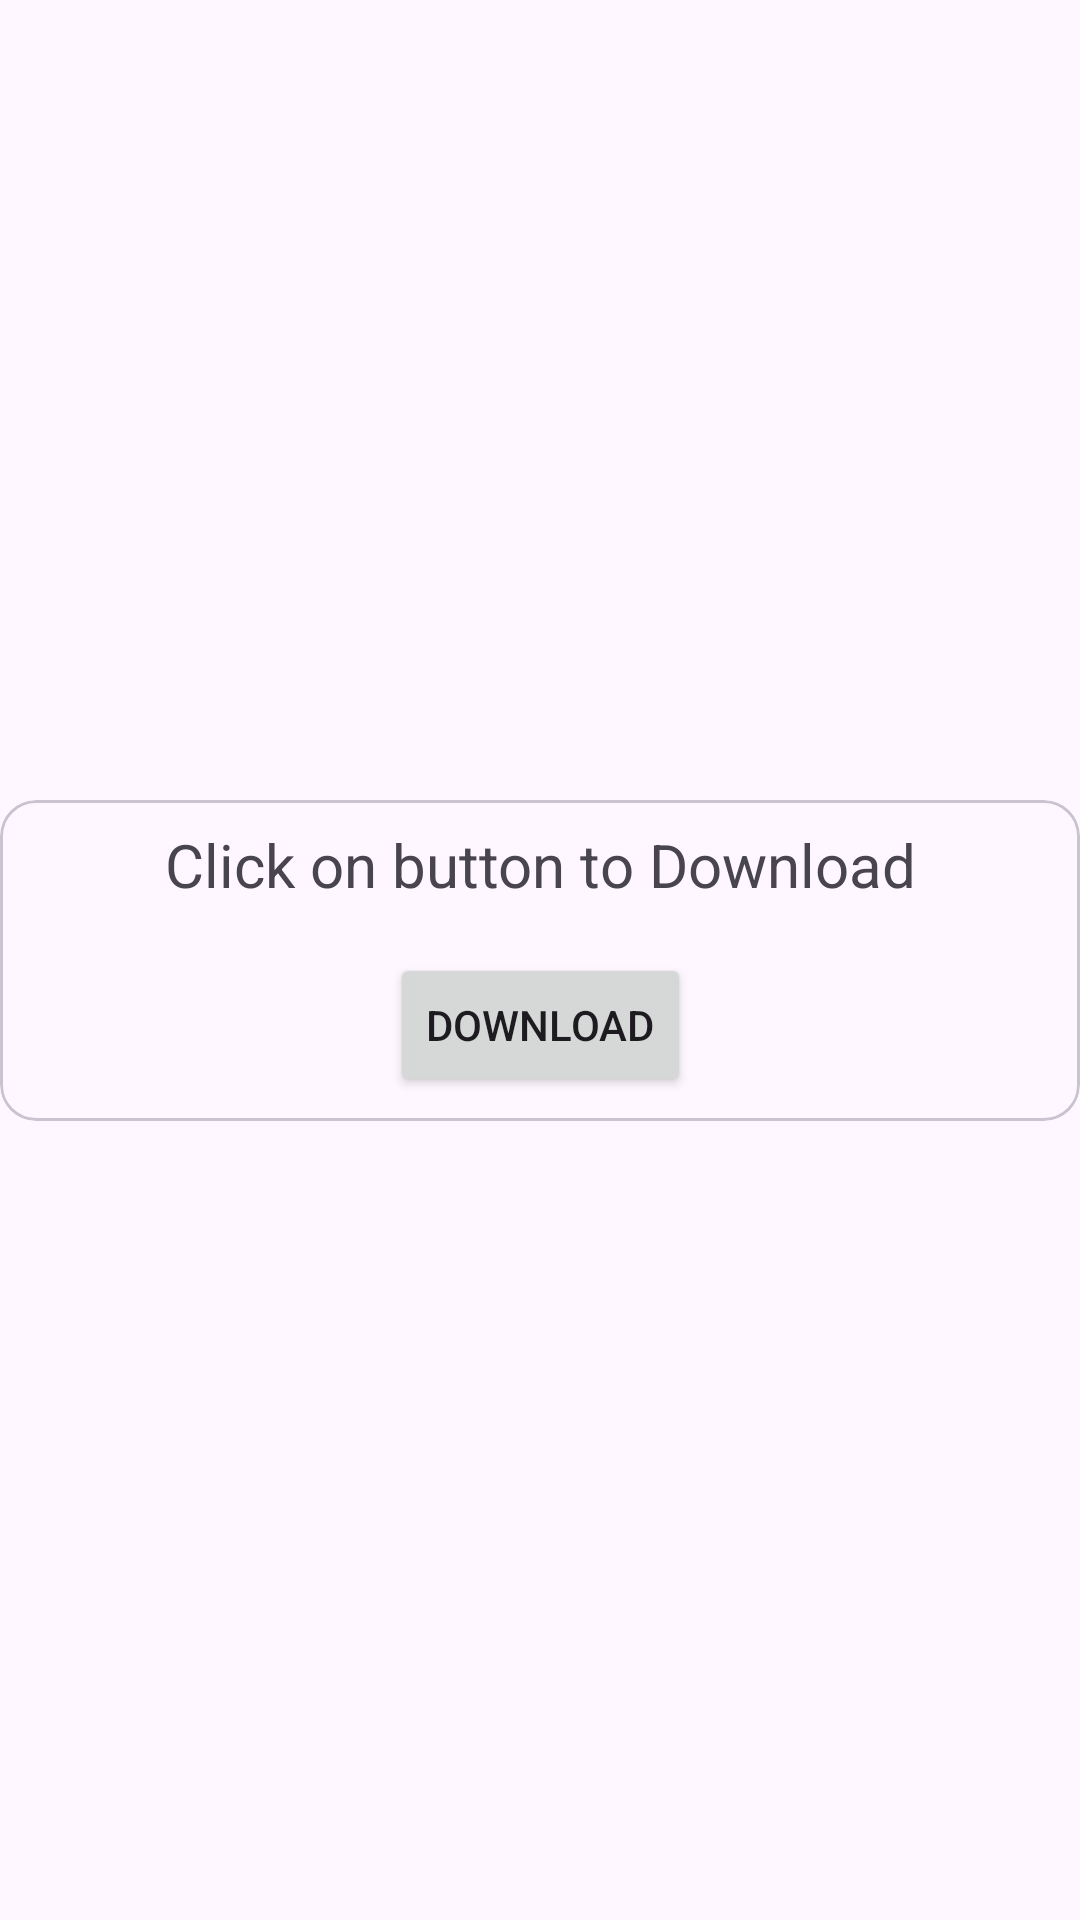

Reconstruct the res/layout file that produces this screen, plus the resources it refers to.
<!-- AndroidManifest.xml: application theme Theme.WhatsAppStatusSaver -->
<!-- res/layout/custom_dialog.xml -->
<?xml version="1.0" encoding="utf-8"?>
<androidx.constraintlayout.widget.ConstraintLayout xmlns:android="http://schemas.android.com/apk/res/android"
    xmlns:app="http://schemas.android.com/apk/res-auto"
    android:layout_width="match_parent"
    android:layout_height="match_parent">

    <com.google.android.material.card.MaterialCardView
        android:layout_width="match_parent"
        android:layout_height="wrap_content"
        app:layout_constraintBottom_toBottomOf="parent"
        app:layout_constraintEnd_toEndOf="parent"
        app:layout_constraintStart_toStartOf="parent"
        app:layout_constraintTop_toTopOf="parent">

        <androidx.constraintlayout.widget.ConstraintLayout
            android:layout_width="match_parent"
            android:layout_height="match_parent">

            <TextView
                android:id="@+id/text"
                android:layout_width="wrap_content"
                android:layout_height="wrap_content"
                android:text="Click on button to Download"
                android:textSize="20dp"
                android:layout_marginTop="8dp"
                app:layout_constraintTop_toTopOf="parent"
                app:layout_constraintEnd_toEndOf="parent"
                app:layout_constraintStart_toStartOf="parent"/>

            <Button
                android:id="@+id/downloadButton"
                android:layout_width="wrap_content"
                android:layout_height="wrap_content"
                android:text="Download"
                android:layout_marginTop="16dp"
                android:layout_marginBottom="8dp"
                app:layout_constraintTop_toBottomOf="@+id/text"
                app:layout_constraintBottom_toBottomOf="parent"
                app:layout_constraintStart_toStartOf="parent"
                app:layout_constraintEnd_toEndOf="parent"/>


        </androidx.constraintlayout.widget.ConstraintLayout>



    </com.google.android.material.card.MaterialCardView>
</androidx.constraintlayout.widget.ConstraintLayout>
<!-- resources referenced by this layout -->
<resources>
  <style name="Theme.WhatsAppStatusSaver" parent="Base.Theme.WhatsAppStatusSaver" />
  <style name="Base.Theme.WhatsAppStatusSaver" parent="Theme.Material3.DayNight.NoActionBar">
          
          <item name="android:statusBarColor">@color/sea_green</item>
           <item name="colorPrimary">@color/sea_green</item>
              </style>
  <color name="sea_green">#0CA996</color>
</resources>
